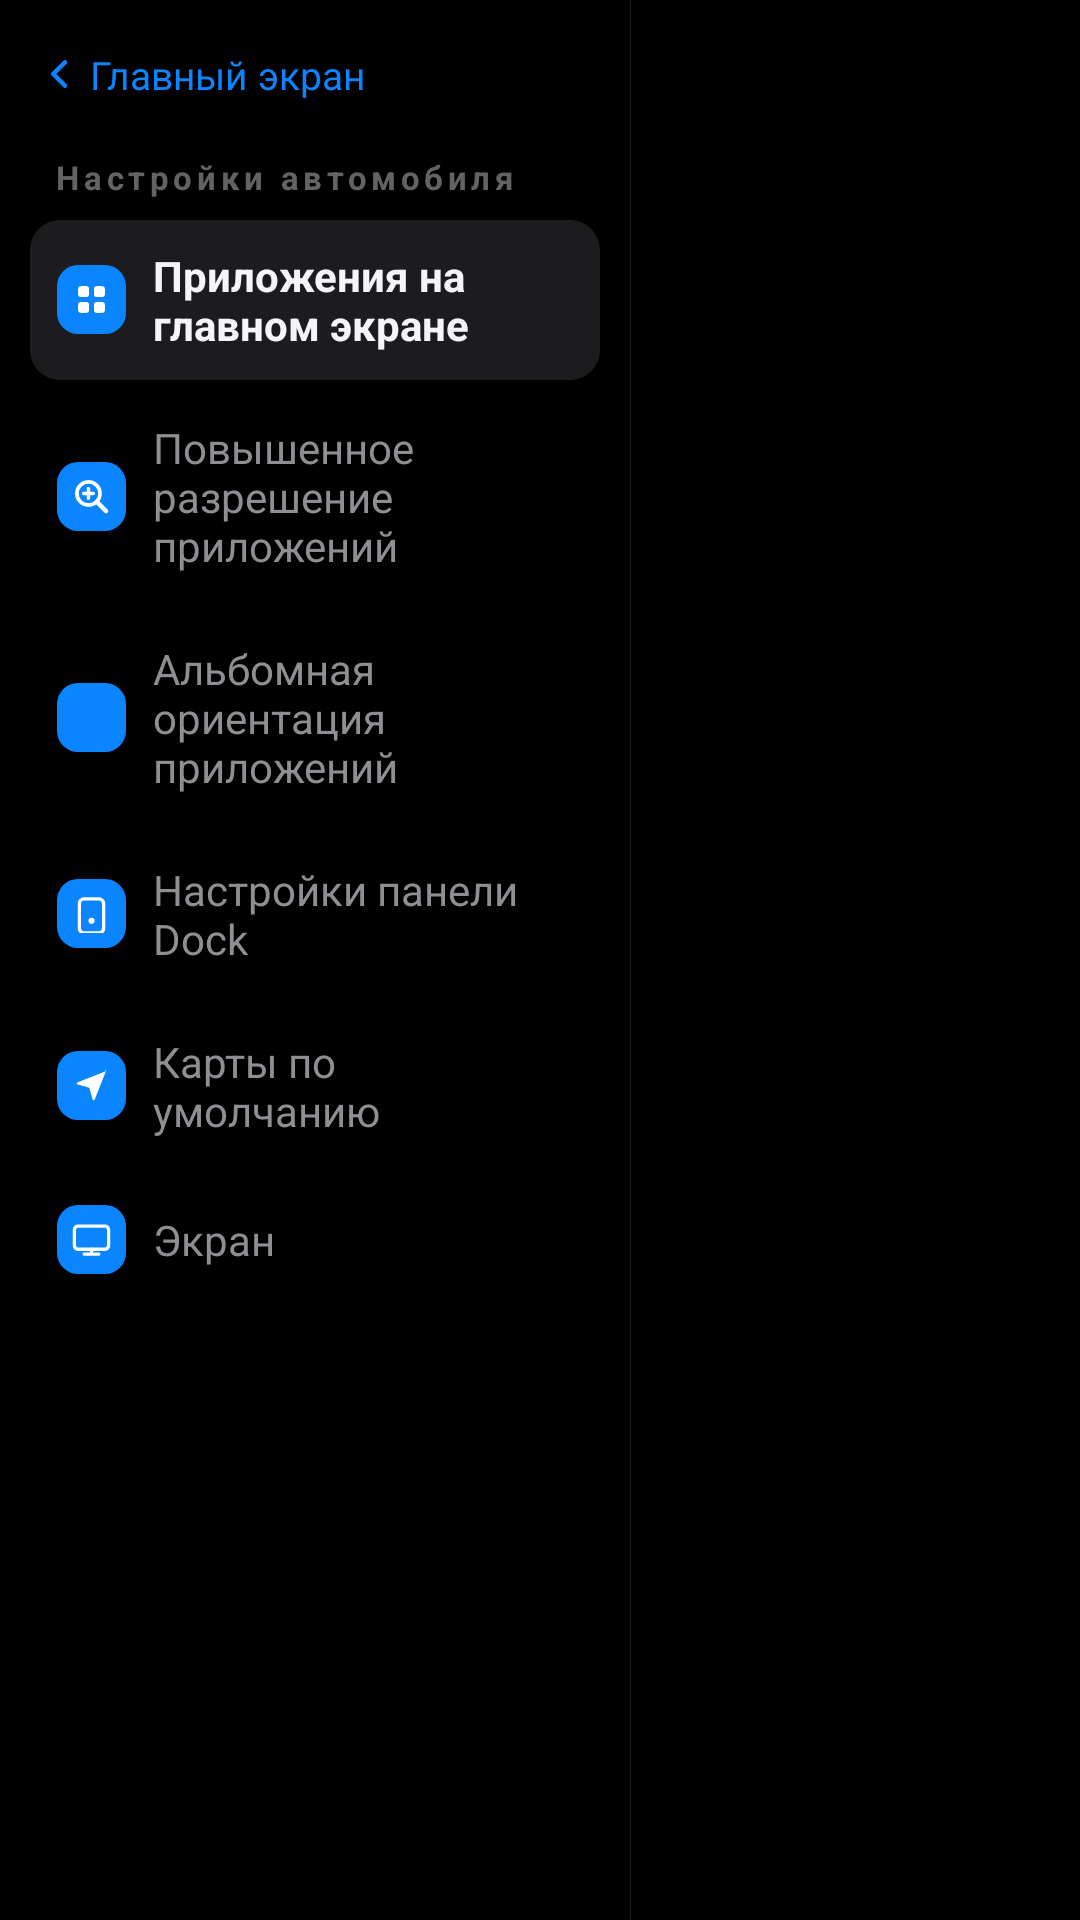

Layout XML and referenced resources for this Android screen:
<!-- AndroidManifest.xml: activity theme Theme.CarPlaySender.Settings -->
<!-- res/layout/activity_settings.xml -->
<?xml version="1.0" encoding="utf-8"?>
<LinearLayout xmlns:android="http://schemas.android.com/apk/res/android"
    android:layout_width="match_parent"
    android:layout_height="match_parent"
    android:orientation="horizontal"
    android:background="#FF000000">

    
    <LinearLayout
        android:id="@+id/settingsMenu"
        android:layout_width="210dp"
        android:layout_height="match_parent"
        android:orientation="vertical"
        android:paddingLeft="10dp"
        android:paddingRight="10dp"
        android:paddingTop="10dp"
        android:paddingBottom="12dp">

        <TextView
            android:id="@+id/btnBack"
            android:layout_width="wrap_content"
            android:layout_height="wrap_content"
            android:background="?android:attr/selectableItemBackground"
            android:drawableLeft="@drawable/ic_chevron_left"
            android:drawablePadding="4dp"
            android:gravity="center_vertical"
            android:paddingLeft="4dp"
            android:paddingTop="6dp"
            android:paddingRight="10dp"
            android:paddingBottom="6dp"
            android:text="Главный экран"
            android:textColor="#FF0A84FF"
            android:textSize="13sp" />

        <TextView
            android:layout_width="match_parent"
            android:layout_height="wrap_content"
            android:layout_marginLeft="8dp"
            android:layout_marginTop="12dp"
            android:layout_marginRight="8dp"
            android:letterSpacing="0.14"
            android:text="Настройки автомобиля"
            android:textColor="#FF636366"
            android:textSize="11sp"
            android:textStyle="bold" />

        <LinearLayout
            android:id="@+id/menuDesktopApps"
            android:layout_width="match_parent"
            android:layout_height="wrap_content"
            android:layout_marginTop="7dp"
            android:background="@drawable/bg_menu_item"
            android:gravity="center_vertical"
            android:orientation="horizontal"
            android:padding="9dp">

            <ImageView
                android:layout_width="23dp"
                android:layout_height="23dp"
                android:background="@drawable/bg_menu_chip"
                android:importantForAccessibility="no"
                android:padding="5dp"
                android:src="@drawable/ic_menu_grid" />

            <TextView
                android:layout_width="wrap_content"
                android:layout_height="wrap_content"
                android:layout_marginLeft="9dp"
                android:text="Приложения на главном экране"
                android:textColor="#FFF5F5F7"
                android:textSize="14sp"
                android:textStyle="bold" />
        </LinearLayout>

        <LinearLayout
            android:id="@+id/menuSupersample"
            android:layout_width="match_parent"
            android:layout_height="wrap_content"
            android:layout_marginTop="4dp"
            android:background="?android:attr/selectableItemBackground"
            android:gravity="center_vertical"
            android:orientation="horizontal"
            android:padding="9dp">

            <ImageView
                android:layout_width="23dp"
                android:layout_height="23dp"
                android:background="@drawable/bg_menu_chip"
                android:importantForAccessibility="no"
                android:padding="5dp"
                android:src="@drawable/ic_menu_zoom" />

            <TextView
                android:layout_width="wrap_content"
                android:layout_height="wrap_content"
                android:layout_marginLeft="9dp"
                android:text="Повышенное разрешение приложений"
                android:textColor="#FF8E8E93"
                android:textSize="14sp" />
        </LinearLayout>

        <LinearLayout
            android:id="@+id/menuOrientation"
            android:layout_width="match_parent"
            android:layout_height="wrap_content"
            android:layout_marginTop="4dp"
            android:background="?android:attr/selectableItemBackground"
            android:gravity="center_vertical"
            android:orientation="horizontal"
            android:padding="9dp">

            <ImageView
                android:layout_width="23dp"
                android:layout_height="23dp"
                android:background="@drawable/bg_menu_chip"
                android:importantForAccessibility="no"
                android:padding="5dp"
                android:src="@drawable/ic_screen_rotation" />

            <TextView
                android:layout_width="wrap_content"
                android:layout_height="wrap_content"
                android:layout_marginLeft="9dp"
                android:text="Альбомная ориентация приложений"
                android:textColor="#FF8E8E93"
                android:textSize="14sp" />
        </LinearLayout>

        <LinearLayout
            android:id="@+id/menuDock"
            android:layout_width="match_parent"
            android:layout_height="wrap_content"
            android:layout_marginTop="4dp"
            android:background="?android:attr/selectableItemBackground"
            android:gravity="center_vertical"
            android:orientation="horizontal"
            android:padding="9dp">

            <ImageView
                android:layout_width="23dp"
                android:layout_height="23dp"
                android:background="@drawable/bg_menu_chip"
                android:importantForAccessibility="no"
                android:padding="5dp"
                android:src="@drawable/ic_menu_dock" />

            <TextView
                android:layout_width="wrap_content"
                android:layout_height="wrap_content"
                android:layout_marginLeft="9dp"
                android:text="Настройки панели Dock"
                android:textColor="#FF8E8E93"
                android:textSize="14sp" />
        </LinearLayout>

        <LinearLayout
            android:id="@+id/menuDefaultMap"
            android:layout_width="match_parent"
            android:layout_height="wrap_content"
            android:layout_marginTop="4dp"
            android:background="?android:attr/selectableItemBackground"
            android:gravity="center_vertical"
            android:orientation="horizontal"
            android:padding="9dp">

            <ImageView
                android:layout_width="23dp"
                android:layout_height="23dp"
                android:background="@drawable/bg_menu_chip"
                android:importantForAccessibility="no"
                android:padding="5dp"
                android:src="@drawable/ic_menu_map" />

            <TextView
                android:layout_width="wrap_content"
                android:layout_height="wrap_content"
                android:layout_marginLeft="9dp"
                android:text="Карты по умолчанию"
                android:textColor="#FF8E8E93"
                android:textSize="14sp" />
        </LinearLayout>

        <LinearLayout
            android:id="@+id/menuDisplay"
            android:layout_width="match_parent"
            android:layout_height="wrap_content"
            android:layout_marginTop="4dp"
            android:background="?android:attr/selectableItemBackground"
            android:gravity="center_vertical"
            android:orientation="horizontal"
            android:padding="9dp">

            <ImageView
                android:layout_width="23dp"
                android:layout_height="23dp"
                android:background="@drawable/bg_menu_chip"
                android:importantForAccessibility="no"
                android:padding="5dp"
                android:src="@drawable/ic_menu_display" />

            <TextView
                android:layout_width="wrap_content"
                android:layout_height="wrap_content"
                android:layout_marginLeft="9dp"
                android:text="Экран"
                android:textColor="#FF8E8E93"
                android:textSize="14sp" />
        </LinearLayout>
    </LinearLayout>

    <View
        android:layout_width="1px"
        android:layout_height="match_parent"
        android:background="#FF1E1E21" />

    
    <FrameLayout
        android:layout_width="0dp"
        android:layout_height="match_parent"
        android:layout_weight="1">

        
        <FrameLayout
            android:id="@+id/settingsContainer"
            android:layout_width="match_parent"
            android:layout_height="match_parent"
            android:layout_weight="1" />

        
        <TextView
            android:id="@+id/settingsToast"
            android:layout_width="wrap_content"
            android:layout_height="wrap_content"
            android:layout_gravity="bottom|center_horizontal"
            android:layout_marginBottom="21dp"
            android:alpha="0"
            android:background="@drawable/bg_settings_toast"
            android:paddingLeft="13dp"
            android:paddingTop="7dp"
            android:paddingRight="13dp"
            android:paddingBottom="7dp"
            android:textColor="#FFE5E5EA"
            android:textSize="12sp" />
    </FrameLayout>
</LinearLayout>
<!-- resources referenced by this layout -->
<resources>
  <!-- drawable bg_menu_chip (drawable) -->
  <?xml version="1.0" encoding="utf-8"?>
  <shape xmlns:android="http://schemas.android.com/apk/res/android"
      android:shape="rectangle">
      <solid android:color="#FF0A84FF" />
      <corners android:radius="7dp" />
  </shape>
  <!-- drawable bg_menu_item (drawable) -->
  <?xml version="1.0" encoding="utf-8"?>
  <shape xmlns:android="http://schemas.android.com/apk/res/android"
      android:shape="rectangle">
      <solid android:color="#FF1C1C1F" />
      <corners android:radius="10dp" />
  </shape>
  <!-- drawable bg_settings_toast (drawable) -->
  <?xml version="1.0" encoding="utf-8"?>
  <shape xmlns:android="http://schemas.android.com/apk/res/android"
      android:shape="rectangle">
      <solid android:color="#F01C1C1F" />
      <corners android:radius="8dp" />
  </shape>
  <!-- drawable ic_chevron_left (drawable) -->
  <?xml version="1.0" encoding="utf-8"?>
  <vector xmlns:android="http://schemas.android.com/apk/res/android"
      android:width="12dp"
      android:height="12dp"
      android:viewportWidth="16"
      android:viewportHeight="16">
      <path
          android:pathData="M10.2,2.8 L5,8 L10.2,13.2"
          android:strokeColor="#FF0A84FF"
          android:strokeWidth="2"
          android:strokeLineCap="round"
          android:strokeLineJoin="round"
          android:fillColor="#00000000" />
  </vector>
  <!-- drawable ic_menu_dock (drawable) -->
  <?xml version="1.0" encoding="utf-8"?>
  <vector xmlns:android="http://schemas.android.com/apk/res/android"
      android:width="13dp"
      android:height="13dp"
      android:viewportWidth="64"
      android:viewportHeight="64">
      <path
          android:fillColor="#00000000"
          android:pathData="M20,8 h24 a8,8 0 0 1 8,8 v40 a8,8 0 0 1 -8,8 h-24 a8,8 0 0 1 -8,-8 v-40 a8,8 0 0 1 8,-8 z"
          android:strokeColor="#FFFFFFFF"
          android:strokeWidth="5.5" />
      <path
          android:fillColor="#FFFFFFFF"
          android:pathData="M32,44 m-5,0 a5,5 0 1 1 10,0 a5,5 0 1 1 -10,0" />
  </vector>
  <!-- drawable ic_menu_map (drawable) -->
  <?xml version="1.0" encoding="utf-8"?>
  <vector xmlns:android="http://schemas.android.com/apk/res/android"
      android:width="13dp"
      android:height="13dp"
      android:viewportWidth="64"
      android:viewportHeight="64">
      <path
          android:fillColor="#FFFFFFFF"
          android:pathData="M56.3,8.2 L8.9,26.9 c-1.6,0.6 -1.5,2.9 0.2,3.4 l19.3,5.4 5.4,19.3 c0.5,1.7 2.8,1.8 3.4,0.2 L56,7.8 c0.5,-1.3 -0.8,-2.6 -2.1,-2.1 z" />
  </vector>
  <style name="Theme.CarPlaySender.Settings" parent="Theme.CarPlaySender.Launcher">
          <item name="android:windowAnimationStyle">@style/CarPlaySettingsAnimation</item>
      </style>
  <style name="Theme.CarPlaySender.Launcher" parent="Theme.AppCompat.DayNight.NoActionBar">
          <item name="android:windowBackground">@android:color/transparent</item>
          <item name="android:colorBackground">@android:color/transparent</item>
          <item name="android:windowIsTranslucent">true</item>
          <item name="android:statusBarColor">#000000</item>
          <item name="android:navigationBarColor">#000000</item>
          <item name="android:windowLightStatusBar">false</item>
          <item name="android:windowLightNavigationBar">false</item>
      </style>
  <style name="CarPlaySettingsAnimation" parent="">
          <item name="android:activityOpenEnterAnimation">@anim/settings_in</item>
          <item name="android:activityOpenExitAnimation">@anim/stay</item>
          <item name="android:activityCloseEnterAnimation">@anim/stay</item>
          <item name="android:activityCloseExitAnimation">@anim/settings_out</item>
      </style>
</resources>
